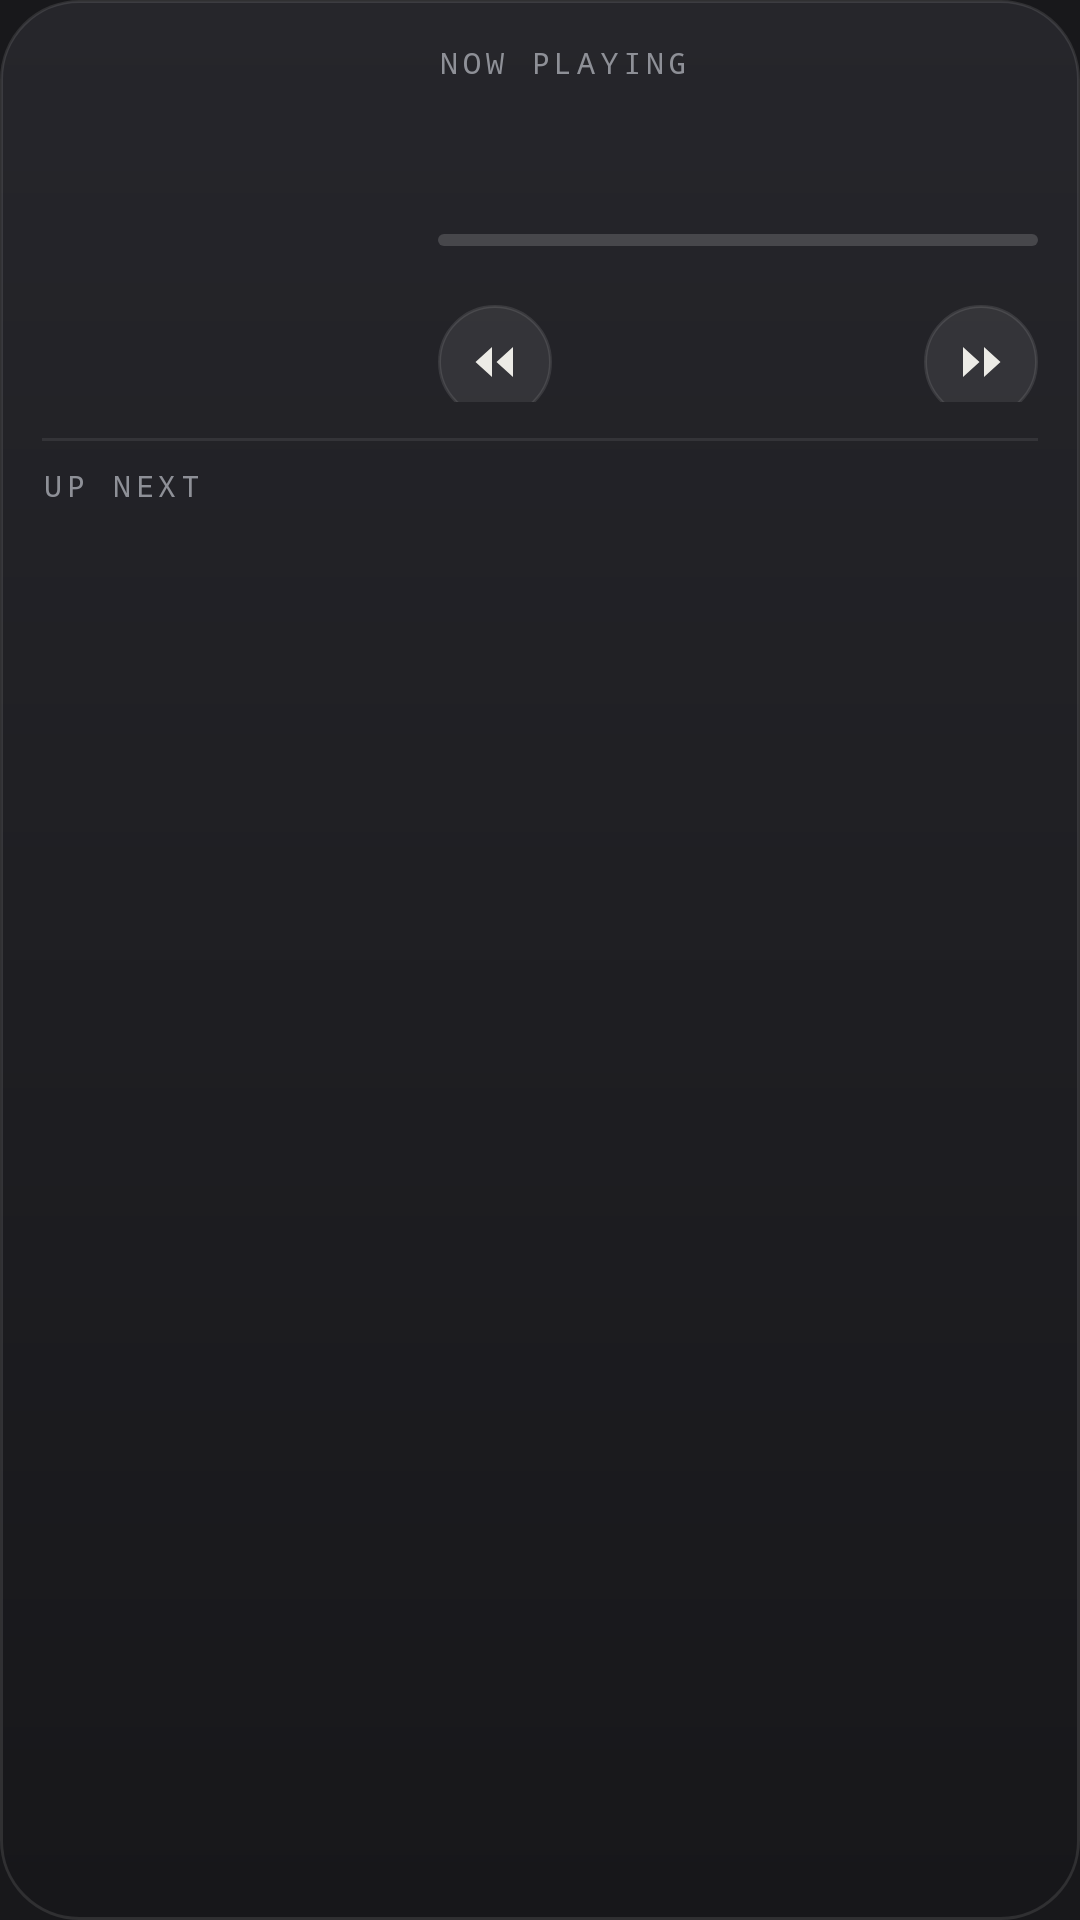

Produce the Android XML layout that renders to this screen, including the resource entries it uses.
<!-- AndroidManifest.xml: application theme Theme.Knurl -->
<!-- res/layout/widget_now_large.xml -->
<?xml version="1.0" encoding="utf-8"?>
<LinearLayout xmlns:android="http://schemas.android.com/apk/res/android"
    android:id="@+id/root" android:layout_width="match_parent" android:layout_height="match_parent"
    android:orientation="vertical" android:background="@drawable/widget_bg" android:padding="14dp">
    <LinearLayout android:layout_width="match_parent" android:layout_height="wrap_content" android:orientation="horizontal">
        <ImageView android:id="@+id/art" android:layout_width="120dp" android:layout_height="120dp" android:scaleType="centerCrop" />
        <LinearLayout android:layout_width="0dp" android:layout_height="120dp" android:layout_weight="1" android:layout_marginStart="12dp" android:orientation="vertical">
            <LinearLayout android:layout_width="match_parent" android:layout_height="wrap_content" android:orientation="horizontal">
                <LinearLayout android:layout_width="0dp" android:layout_height="wrap_content" android:layout_weight="1" android:orientation="horizontal" android:gravity="center_vertical">
                <TextView android:layout_width="0dp" android:layout_height="wrap_content" android:layout_weight="1" android:text="NOW PLAYING" android:textColor="#FF8E9097" android:textSize="10sp" android:fontFamily="monospace" android:letterSpacing="0.16" />
                <ImageView android:id="@+id/mark" android:layout_width="14dp" android:layout_height="14dp" />
            </LinearLayout>
            </LinearLayout>
            <TextView android:id="@+id/title" android:layout_width="match_parent" android:layout_height="wrap_content" android:layout_marginTop="4dp" android:singleLine="true" android:ellipsize="end" android:textColor="#FFFFFFFF" android:textSize="15sp" android:fontFamily="sans-serif-medium" android:textStyle="bold" />
            <TextView android:id="@+id/artist" android:layout_width="match_parent" android:layout_height="wrap_content" android:singleLine="true" android:ellipsize="end" android:textColor="#FFB0B1B6" android:textSize="13sp" />
            <ProgressBar android:id="@+id/progress" style="?android:attr/progressBarStyleHorizontal" android:layout_width="match_parent" android:layout_height="4dp" android:layout_marginTop="8dp" android:progressDrawable="@drawable/widget_progress" android:max="1000" />
            <LinearLayout android:layout_width="match_parent" android:layout_height="wrap_content" android:layout_marginTop="2dp" android:orientation="horizontal">
                <TextView android:id="@+id/pos" android:layout_width="0dp" android:layout_height="wrap_content" android:layout_weight="1" android:textColor="#FF9A9AA0" android:textSize="10sp" android:fontFamily="monospace" />
                <TextView android:id="@+id/left" android:layout_width="wrap_content" android:layout_height="wrap_content" android:textColor="#FF9A9AA0" android:textSize="10sp" android:fontFamily="monospace" />
            </LinearLayout>
            <ImageView android:layout_width="match_parent" android:layout_height="0dp" android:layout_weight="1" />
            <LinearLayout android:layout_width="match_parent" android:layout_height="wrap_content" android:orientation="horizontal" android:gravity="center_vertical">
            <ImageButton android:id="@+id/prev" android:layout_width="38dp" android:layout_height="38dp" android:background="@drawable/widget_tb_bg" android:src="@drawable/ic_widget_prev" android:padding="11dp" android:contentDescription="Previous" />
            <ImageView android:layout_width="0dp" android:layout_height="1dp" android:layout_weight="1" />
            <ImageButton android:id="@+id/play" android:layout_width="46dp" android:layout_height="46dp" android:background="@null" android:scaleType="fitCenter" android:contentDescription="Play or pause" />
            <ImageView android:layout_width="0dp" android:layout_height="1dp" android:layout_weight="1" />
            <ImageButton android:id="@+id/next" android:layout_width="38dp" android:layout_height="38dp" android:background="@drawable/widget_tb_bg" android:src="@drawable/ic_widget_next" android:padding="11dp" android:contentDescription="Next" />
        </LinearLayout>
        </LinearLayout>
    </LinearLayout>
    <ImageView android:layout_width="match_parent" android:layout_height="1dp" android:layout_marginTop="12dp" android:layout_marginBottom="8dp" android:background="#14FFFFFF" />
    <TextView android:layout_width="wrap_content" android:layout_height="wrap_content" android:text="UP NEXT" android:textColor="#FF8E9097" android:textSize="10sp" android:fontFamily="monospace" android:letterSpacing="0.16" />
    <LinearLayout android:id="@+id/q0" android:layout_width="match_parent" android:layout_height="40dp" android:orientation="horizontal" android:gravity="center_vertical">
        <ImageView android:id="@+id/q0i" android:layout_width="30dp" android:layout_height="30dp" android:scaleType="centerCrop" />
        <LinearLayout android:layout_width="0dp" android:layout_height="wrap_content" android:layout_weight="1" android:layout_marginStart="10dp" android:orientation="vertical">
            <TextView android:id="@+id/q0t" android:layout_width="match_parent" android:layout_height="wrap_content" android:singleLine="true" android:ellipsize="end" android:textColor="#FFECEBE6" android:textSize="13sp" android:fontFamily="sans-serif-medium" android:textStyle="bold" />
            <TextView android:id="@+id/q0a" android:layout_width="match_parent" android:layout_height="wrap_content" android:singleLine="true" android:ellipsize="end" android:textColor="#FF9A9AA0" android:textSize="11sp" />
        </LinearLayout>
    </LinearLayout>
    <LinearLayout android:id="@+id/q1" android:layout_width="match_parent" android:layout_height="40dp" android:orientation="horizontal" android:gravity="center_vertical">
        <ImageView android:id="@+id/q1i" android:layout_width="30dp" android:layout_height="30dp" android:scaleType="centerCrop" />
        <LinearLayout android:layout_width="0dp" android:layout_height="wrap_content" android:layout_weight="1" android:layout_marginStart="10dp" android:orientation="vertical">
            <TextView android:id="@+id/q1t" android:layout_width="match_parent" android:layout_height="wrap_content" android:singleLine="true" android:ellipsize="end" android:textColor="#FFECEBE6" android:textSize="13sp" android:fontFamily="sans-serif-medium" android:textStyle="bold" />
            <TextView android:id="@+id/q1a" android:layout_width="match_parent" android:layout_height="wrap_content" android:singleLine="true" android:ellipsize="end" android:textColor="#FF9A9AA0" android:textSize="11sp" />
        </LinearLayout>
    </LinearLayout>
    <LinearLayout android:id="@+id/q2" android:layout_width="match_parent" android:layout_height="40dp" android:orientation="horizontal" android:gravity="center_vertical">
        <ImageView android:id="@+id/q2i" android:layout_width="30dp" android:layout_height="30dp" android:scaleType="centerCrop" />
        <LinearLayout android:layout_width="0dp" android:layout_height="wrap_content" android:layout_weight="1" android:layout_marginStart="10dp" android:orientation="vertical">
            <TextView android:id="@+id/q2t" android:layout_width="match_parent" android:layout_height="wrap_content" android:singleLine="true" android:ellipsize="end" android:textColor="#FFECEBE6" android:textSize="13sp" android:fontFamily="sans-serif-medium" android:textStyle="bold" />
            <TextView android:id="@+id/q2a" android:layout_width="match_parent" android:layout_height="wrap_content" android:singleLine="true" android:ellipsize="end" android:textColor="#FF9A9AA0" android:textSize="11sp" />
        </LinearLayout>
    </LinearLayout>
</LinearLayout>
<!-- resources referenced by this layout -->
<resources>
  <!-- drawable ic_widget_next (drawable) -->
  <?xml version="1.0" encoding="utf-8"?>
  <vector xmlns:android="http://schemas.android.com/apk/res/android" android:width="16dp" android:height="16dp" android:viewportWidth="16" android:viewportHeight="16">
      <path android:pathData="M2 3v10l5.5-5z M9 3v10l5.5-5z" android:fillColor="#FFECEBE6" />
  </vector>
  <!-- drawable ic_widget_prev (drawable) -->
  <?xml version="1.0" encoding="utf-8"?>
  <vector xmlns:android="http://schemas.android.com/apk/res/android" android:width="16dp" android:height="16dp" android:viewportWidth="16" android:viewportHeight="16">
      <path android:pathData="M7 3v10L1.5 8z M14 3v10L8.5 8z" android:fillColor="#FFECEBE6" />
  </vector>
  <!-- drawable widget_bg (drawable) -->
  <?xml version="1.0" encoding="utf-8"?>
  <shape xmlns:android="http://schemas.android.com/apk/res/android" android:shape="rectangle">
      <gradient android:angle="270" android:startColor="#FF26262B" android:endColor="#FF17171A" />
      <corners android:radius="26dp" />
      <stroke android:width="1dp" android:color="#1AFFFFFF" />
  </shape>
  <!-- drawable widget_progress (drawable) -->
  <?xml version="1.0" encoding="utf-8"?>
  <layer-list xmlns:android="http://schemas.android.com/apk/res/android">
      <item android:id="@android:id/background">
          <shape android:shape="rectangle"><solid android:color="#29FFFFFF" /><corners android:radius="2dp" /></shape>
      </item>
      <item android:id="@android:id/progress">
          <clip>
              <shape android:shape="rectangle"><solid android:color="#FFECEBE6" /><corners android:radius="2dp" /></shape>
          </clip>
      </item>
  </layer-list>
  <!-- drawable widget_tb_bg (drawable) -->
  <?xml version="1.0" encoding="utf-8"?>
  <shape xmlns:android="http://schemas.android.com/apk/res/android" android:shape="oval">
      <solid android:color="#14FFFFFF" />
      <stroke android:width="1dp" android:color="#1AFFFFFF" />
  </shape>
  <style name="Theme.Knurl" parent="android:Theme.Material.NoActionBar">
          <item name="android:windowBackground">#FF18181B</item>
          <item name="android:statusBarColor">@android:color/transparent</item>
          <item name="android:navigationBarColor">@android:color/transparent</item>
          <item name="android:windowLayoutInDisplayCutoutMode">shortEdges</item>
      </style>
</resources>
